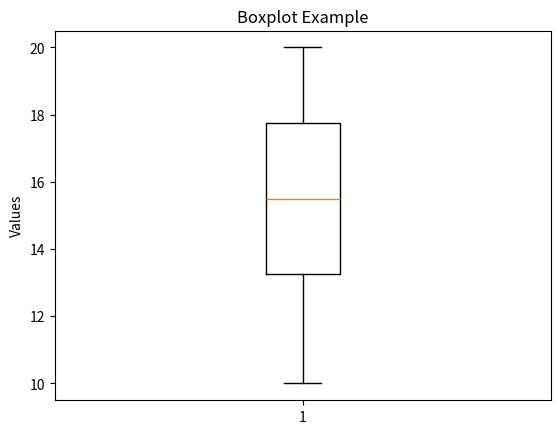

Write Python code to recreate this figure.
import matplotlib.pyplot as plt

data = [12, 15, 14, 10, 18, 20, 17, 13, 16, 19]

plt.boxplot(data)

plt.title("Boxplot Example")
plt.ylabel("Values")

plt.show()
